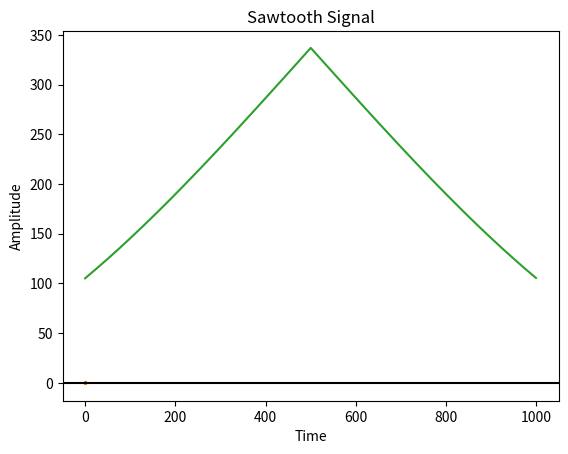

This figure's Python source:
# Write program to perform the following on signal
# 1.Create a triangle signal and plot a 3-period segment.
# 2.For a given signal, plot the segment and compute the correlation between them.

from scipy import signal
from matplotlib import pyplot as plt 
import numpy as np

# 1.Create a triangle signal and plot a 3-period segment.
def TriangleSignal(t,p):

    plt.plot(t,signal.sawtooth(2*np.pi*5*t))
    plt.plot(p,signal.sawtooth(2*np.pi*4*t))

    plt.xlabel("Time")
    plt.ylabel("Amplitude")
    plt.title("Sawtooth Signal")
    plt.axhline(y=0,color="k")

    plt.show()

# 2.For a given signal, plot the segment and compute the correlation between them.
def PSeg(t,p):
    correlation = np.correlate(t,p,mode="same")
    print(correlation)
    plt.plot(correlation)
    plt.show()

def main():
    t = np.linspace(0, 1, 1000, endpoint=True)
    p = np.linspace(0, 1.01, 1000, endpoint=True)
    
    TriangleSignal(t,p)
    PSeg(t,p)
    
if __name__ == "__main__":
    main()